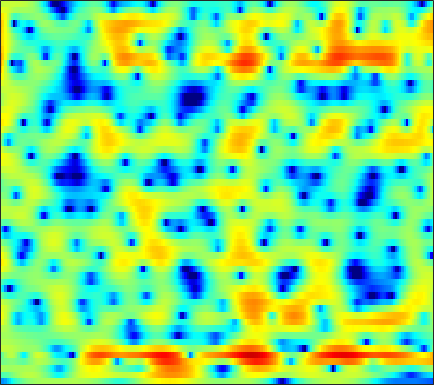

Data behind this chart, as committed beside it:
-9.4946, -9.5555, -8.7814, -7.4488, -6.3626, -4.9913, -3.7889, -2.9945, -2.0863, -1.3244, -0.68044, -0.27289, 0.18415, 0.55211, 0.77832, 1.0185, 1.2014, 1.3081, 1.414, 1.4789, 1.518, 1.5377, 1.5423, 1.5402
-2.03, -2.088, -1.88, -1.427, -0.9923, -0.3727, 0.2387, 0.6644, 1.169, 1.589, 1.919, 2.103, 2.264, 2.326, 2.308, 2.195, 1.973, 1.735, 1.314, 0.7674, 0.08847, -0.5081, -1.422, -2.441
1.771, 1.567, 1.378, 1.268, 1.233, 1.24, 1.288, 1.337, 1.416, 1.499, 1.572, 1.614, 1.641, 1.627, 1.573, 1.433, 1.2, 0.9445, 0.4859, -0.123, -0.9116, -1.636, -2.792, -4.197
-0.4516, -0.4894, -0.2635, 0.04741, 0.2135, 0.2621, 0.07536, -0.189, -0.6613, -1.091, -1.289, -1.185, -0.6927, 0.02972, 0.5969, 1.261, 1.729, 1.93, 1.99, 1.848, 1.519, 1.169, 0.5926, -0.04219
-1.678, -0.5085, 0.9946, 1.988, 2.369, 2.358, 1.76, 0.905, -0.8302, -3.211, -5.349, -5.303, -3.091, -0.6755, 0.7494, 2.106, 2.905, 3.179, 3.164, 2.752, 1.964, 1.126, -0.3051, -2.019
2.637, 2.577, 2.522, 2.45, 2.375, 2.221, 2.007, 1.813, 1.523, 1.235, 1.007, 0.9029, 0.8626, 0.884, 0.8977, 0.8456, 0.6724, 0.4377, -0.0487, -0.7831, -1.817, -2.806, -4.378, -6.232
1.79, 1.787, 1.757, 1.695, 1.627, 1.509, 1.369, 1.254, 1.087, 0.9107, 0.736, 0.6108, 0.4504, 0.2969, 0.1758, -0.005043, -0.2166, -0.3954, -0.6665, -0.9843, -1.333, -1.603, -1.946, -2.254
1.316, 1.338, 1.293, 1.175, 1.05, 0.8434, 0.6147, 0.4334, 0.2047, -0.001512, -0.185, -0.3125, -0.4783, -0.6227, -0.7197, -0.8285, -0.9144, -0.9578, -0.9904, -0.9869, -0.9418, -0.8864, -0.7745, -0.6442
2.124, 1.97, 1.614, 1.12, 0.6726, 0.03667, -0.5901, -1.012, -1.448, -1.736, -1.894, -1.967, -2.047, -2.149, -2.242, -2.374, -2.488, -2.528, -2.467, -2.215, -1.755, -1.319, -0.6617, 0.01437
4.097, 3.563, 2.531, 1.086, -0.3007, -2.576, -5.306, -7.288, -8.425, -7.354, -5.8, -4.884, -4.145, -3.95, -4.178, -4.961, -6.329, -7.711, -9.503, -9.506, -7.076, -4.884, -2.323, -0.2377
4.711, 4.07, 2.905, 1.354, -0.08736, -2.397, -5.031, -6.823, -7.835, -7.029, -5.857, -5.203, -4.729, -4.751, -5.079, -5.884, -7.051, -8.066, -9.227, -9.076, -7.087, -5.095, -2.587, -0.4578
4.051, 3.595, 2.86, 1.99, 1.276, 0.2946, -0.632, -1.284, -2.068, -2.781, -3.414, -3.926, -4.737, -5.704, -6.464, -7.379, -7.869, -7.8, -7.074, -5.831, -4.285, -3.104, -1.518, -0.06747
2.828, 2.443, 1.885, 1.317, 0.8965, 0.3598, -0.1372, -0.4941, -1.006, -1.631, -2.431, -3.215, -4.616, -6.601, -8.705, -13.28, -24.82, -21.16, -11.62, -6.998, -3.958, -2.224, -0.4075, 1.003
-0.6085, -1.432, -2.574, -3.503, -3.852, -3.793, -3.341, -2.9, -2.366, -2.022, -1.944, -2.034, -2.334, -2.819, -3.237, -3.701, -3.828, -3.587, -2.804, -1.685, -0.4871, 0.3816, 1.426, 2.274
-4.006, -5.93, -9.888, -17.89, -33.39, -13.78, -8.49, -6.178, -4.134, -2.753, -1.826, -1.332, -0.8734, -0.5835, -0.4165, -0.196, 0.04075, 0.2427, 0.5787, 0.9719, 1.393, 1.705, 2.096, 2.436
-1.776, -2.565, -3.644, -4.482, -4.729, -4.504, -3.811, -3.15, -2.281, -1.523, -0.8818, -0.4835, -0.0559, 0.2859, 0.494, 0.7062, 0.8723, 0.9716, 1.074, 1.14, 1.19, 1.215, 1.242, 1.288
1.638, 1.282, 0.7886, 0.3293, 0.04972, -0.2153, -0.3676, -0.4131, -0.3684, -0.2534, -0.0808, 0.06719, 0.2765, 0.4888, 0.6208, 0.728, 0.7434, 0.6939, 0.5101, 0.1978, -0.2361, -0.6081, -1.112, -1.518
4.467, 4.053, 3.421, 2.701, 2.117, 1.325, 0.5549, 0.008344, -0.5781, -0.918, -0.9955, -0.8837, -0.5562, -0.1588, 0.1265, 0.4257, 0.5599, 0.5111, 0.1855, -0.4808, -1.605, -2.83, -5.126, -8.348
5.884, 5.29, 4.314, 3.11, 2.029, 0.33, -1.676, -3.381, -5.824, -7.639, -7.59, -6.449, -4.552, -2.861, -1.818, -0.7055, 0.06286, 0.3928, 0.5321, 0.2775, -0.4216, -1.269, -2.817, -4.594
4.892, 4.192, 3.021, 1.576, 0.2707, -1.853, -4.494, -6.948, -11.09, -15.4, -14.87, -12.14, -8.956, -6.451, -4.842, -3.054, -1.625, -0.7561, 0.1261, 0.6858, 0.9896, 1.071, 1.053, 0.9874
3.139, 2.449, 1.375, 0.1162, -0.9481, -2.575, -4.427, -5.898, -7.966, -10.01, -11.72, -12.47, -12.1, -10.03, -7.975, -5.349, -3.12, -1.726, -0.2317, 0.8931, 1.729, 2.192, 2.616, 2.852
0.5225, -0.1757, -1.067, -1.931, -2.549, -3.401, -4.442, -5.356, -6.942, -9.139, -12.29, -15.47, -16.99, -12.18, -8.746, -5.379, -2.857, -1.362, 0.206, 1.431, 2.334, 2.841, 3.331, 3.617
-4.591, -6.099, -7.404, -7.256, -6.528, -5.478, -4.749, -4.49, -4.384, -4.509, -4.672, -4.676, -4.373, -3.656, -2.899, -1.796, -0.6902, 0.06618, 0.9572, 1.71, 2.318, 2.681, 3.051, 3.292
-7.265, -10.79, -15.35, -11.73, -8.316, -5.345, -3.435, -2.459, -1.57, -0.9829, -0.5967, -0.3811, -0.1462, 0.09178, 0.2376, 0.4459, 0.6362, 0.7629, 0.9391, 1.115, 1.335, 1.528, 1.78, 2.005
-1.032, -1.449, -1.679, -1.47, -1.048, -0.3229, 0.3978, 0.8966, 1.411, 1.758, 1.94, 1.97, 1.864, 1.604, 1.28, 0.7021, -0.05237, -0.6818, -1.514, -2.12, -2.277, -2.057, -1.492, -0.8633
1.905, 1.929, 1.961, 2.075, 2.177, 2.368, 2.575, 2.711, 2.856, 2.917, 2.859, 2.71, 2.34, 1.691, 1.01, -0.301, -2.174, -4.128, -7.946, -13.99, -15.81, -11.16, -7.108, -4.853
2.321, 2.385, 2.405, 2.375, 2.345, 2.301, 2.3, 2.319, 2.386, 2.467, 2.502, 2.458, 2.247, 1.805, 1.279, 0.2808, -1.096, -2.4, -4.348, -6.072, -6.693, -6.308, -5.353, -4.558
1.529, 1.52, 1.346, 0.9382, 0.5452, -0.03868, -0.4918, -0.5745, -0.2898, 0.3542, 1.108, 1.615, 2.106, 2.353, 2.345, 2.137, 1.679, 1.236, 0.5749, -0.07636, -0.6328, -0.9913, -1.416, -1.878
0.07038, 0.1427, -0.1865, -1.139, -2.374, -5.007, -9.355, -12.62, -8.987, -4.236, -1.158, 0.4369, 1.906, 2.832, 3.244, 3.493, 3.462, 3.3, 2.916, 2.39, 1.757, 1.228, 0.4471, -0.4239
-1.352, -0.7987, -0.6273, -0.9932, -1.664, -2.931, -4.342, -4.775, -3.879, -1.968, -0.07562, 1.089, 2.292, 3.07, 3.446, 3.657, 3.62, 3.424, 2.977, 2.317, 1.467, 0.7105, -0.4387, -1.706
-1.156, -0.4147, 0.2347, 0.557, 0.6528, 0.6636, 0.6786, 0.7574, 1.014, 1.419, 1.897, 2.24, 2.61, 2.848, 2.911, 2.842, 2.565, 2.215, 1.556, 0.6633, -0.5046, -1.575, -3.281, -5.328
0.5764, 1.084, 1.618, 1.961, 2.135, 2.255, 2.319, 2.325, 2.32, 2.302, 2.263, 2.219, 2.112, 1.97, 1.804, 1.518, 1.099, 0.6947, -0.02433, -0.9684, -2.217, -3.38, -5.341, -7.914
2.559, 2.794, 3.01, 3.113, 3.119, 3.037, 2.861, 2.67, 2.342, 1.945, 1.494, 1.142, 0.6871, 0.2666, -0.001519, -0.3062, -0.5723, -0.7947, -1.186, -1.758, -2.557, -3.34, -4.658, -6.284
4.197, 4.189, 4.081, 3.914, 3.716, 3.39, 2.922, 2.497, 1.777, 0.8754, -0.2035, -1.111, -2.31, -3.314, -3.679, -3.637, -3.119, -2.668, -2.129, -1.864, -1.857, -2.055, -2.541, -3.278
4.817, 4.527, 4.129, 3.71, 3.397, 2.939, 2.404, 1.894, 1.002, -0.2375, -1.999, -3.849, -7.473, -13.68, -18.96, -11.72, -6.79, -4.537, -2.568, -1.304, -0.5793, -0.2874, -0.1911, -0.3695
3.285, 2.485, 1.515, 0.7775, 0.5053, 0.3826, 0.414, 0.3466, 0.07562, -0.5392, -1.542, -2.541, -4.113, -5.542, -5.905, -5.167, -3.602, -2.383, -1.006, 0.0508, 0.7919, 1.185, 1.493, 1.606
0.04616, -2.2, -6.302, -9.953, -8.825, -5.395, -3.098, -1.99, -1.154, -0.8145, -0.7862, -0.8642, -1.05, -1.133, -1.13, -0.8969, -0.5562, -0.2145, 0.2779, 0.7255, 1.141, 1.411, 1.742, 2.017
0.7176, -1.075, -3.807, -5.759, -5.597, -4.143, -2.766, -2.061, -1.525, -1.263, -1.121, -1.043, -0.8975, -0.7279, -0.6172, -0.4908, -0.414, -0.4284, -0.5192, -0.6072, -0.5961, -0.4731, -0.08701, 0.5
4.183, 3.572, 2.653, 1.818, 1.235, 0.5043, -0.2882, -1.065, -2.265, -3.494, -4.237, -4.2, -3.465, -2.607, -2.058, -1.764, -1.879, -2.306, -3.34, -4.791, -6.417, -7.065, -6.3, -4.198
5.738, 5.522, 5.028, 4.349, 3.659, 2.455, 0.8114, -0.9052, -4.13, -9.753, -27.48, -15.47, -7.998, -4.872, -3.632, -3.023, -3.28, -3.986, -5.684, -8.454, -13, -17.25, -14.4, -9.024
4.897, 4.995, 4.952, 4.63, 4.211, 3.411, 2.282, 1.249, -0.3538, -1.932, -3.026, -3.32, -3.067, -2.701, -2.588, -2.721, -3.375, -4.134, -5.455, -7.105, -8.647, -9.476, -9.784, -9.004
2.866, 3.433, 3.929, 4.126, 4.106, 3.872, 3.431, 3.01, 2.358, 1.697, 1.068, 0.655, 0.127, -0.4173, -0.9072, -1.716, -2.765, -3.792, -5.47, -7.638, -10.48, -13.23, -17.84, -18.42
1.072, 2.018, 2.879, 3.419, 3.639, 3.724, 3.64, 3.475, 3.167, 2.763, 2.297, 1.911, 1.323, 0.6539, 0.08462, -0.8494, -1.954, -2.939, -4.535, -6.462, -8.758, -10.71, -13.03, -13.49
1.132, 1.817, 2.49, 2.921, 3.109, 3.218, 3.19, 3.092, 2.885, 2.601, 2.251, 1.941, 1.476, 0.9281, 0.4591, -0.2525, -1.094, -1.79, -2.826, -3.925, -5.034, -5.801, -6.65, -7.195
2.377, 2.554, 2.703, 2.731, 2.695, 2.586, 2.413, 2.266, 2.044, 1.82, 1.58, 1.389, 1.113, 0.7937, 0.5073, 0.09424, -0.4039, -0.8335, -1.447, -2.116, -2.83, -3.367, -4.064, -4.751
3.798, 3.516, 3.068, 2.576, 2.192, 1.682, 1.223, 0.9352, 0.6424, 0.4615, 0.3869, 0.3894, 0.4134, 0.4412, 0.4386, 0.358, 0.2088, 0.02862, -0.2923, -0.7208, -1.228, -1.667, -2.322, -3.062
5.258, 4.456, 3.256, 1.998, 1.053, -0.1357, -1.128, -1.719, -2.201, -2.292, -1.958, -1.513, -0.8033, -0.1182, 0.3253, 0.7274, 0.946, 1, 0.9044, 0.6697, 0.3193, -0.02078, -0.59, -1.281
6.703, 5.188, 2.819, 0.08047, -2.045, -4.494, -6.37, -7.657, -9.434, -10.05, -7.804, -5.47, -2.736, -0.7817, 0.2484, 1.209, 1.692, 1.833, 1.802, 1.617, 1.315, 1.059, 0.6807, 0.2054
8.142, 6.097, 2.519, -2.661, -8.75, -34.61, -13.62, -11.5, -11.93, -12.71, -8.92, -5.627, -2.336, -0.2393, 0.7492, 1.517, 1.678, 1.435, 0.8581, 0.09245, -0.5854, -0.8032, -0.6606, -0.3482
8.435, 6.892, 4.476, 1.761, -0.2537, -2.319, -3.305, -3.49, -3.369, -2.958, -2.23, -1.55, -0.6964, -0.073, 0.1439, -0.02044, -0.6911, -1.703, -3.856, -7.533, -13.31, -14.12, -8.511, -4.925
7.368, 6.409, 5.009, 3.548, 2.483, 1.233, 0.247, -0.3198, -0.881, -1.218, -1.409, -1.491, -1.59, -1.715, -1.889, -2.342, -3.113, -3.898, -5.387, -7.215, -8.775, -8.909, -7.527, -5.726
6.739, 5.998, 4.886, 3.723, 2.844, 1.713, 0.6556, -0.0719, -0.9347, -1.686, -2.33, -2.75, -3.185, -3.505, -3.668, -3.769, -3.907, -4.016, -4.19, -4.308, -4.287, -4.167, -3.841, -3.374
6.737, 5.943, 4.738, 3.419, 2.405, 1.064, -0.2127, -1.113, -2.22, -3.338, -4.474, -5.305, -6.232, -6.673, -6.532, -5.802, -4.8, -4.123, -3.309, -2.682, -2.181, -1.874, -1.562, -1.325
7.177, 6.149, 4.502, 2.522, 0.9046, -1.249, -2.949, -3.754, -4.495, -5.323, -6.859, -8.762, -13.34, -20.31, -15.38, -9.126, -5.52, -3.718, -2.067, -0.9957, -0.336, -0.02256, 0.2092, 0.2533
7.566, 6.422, 4.351, 1.435, -1.628, -8.046, -20.24, -12.32, -6.972, -4.992, -4.594, -5.003, -5.889, -6.235, -5.579, -3.826, -2.019, -0.8881, 0.1447, 0.7781, 1.04, 1.021, 0.7804, 0.337
6.316, 5.618, 4.303, 2.548, 0.9843, -1.116, -2.491, -2.631, -2.025, -1.266, -0.7377, -0.5195, -0.3426, -0.1734, 0.007185, 0.2553, 0.4945, 0.5742, 0.5277, 0.2274, -0.3278, -0.9257, -1.968, -3.242
4.027, 3.942, 3.606, 3.093, 2.651, 2.095, 1.67, 1.477, 1.368, 1.363, 1.381, 1.391, 1.328, 1.189, 1.028, 0.7247, 0.2583, -0.2295, -1.059, -2.183, -3.621, -4.893, -6.858, -9.066
2.319, 2.583, 2.77, 2.827, 2.82, 2.771, 2.713, 2.669, 2.617, 2.549, 2.442, 2.32, 2.079, 1.717, 1.341, 0.7053, -0.1437, -0.9241, -2.246, -3.917, -6.065, -8.057, -11.37, -15.71
